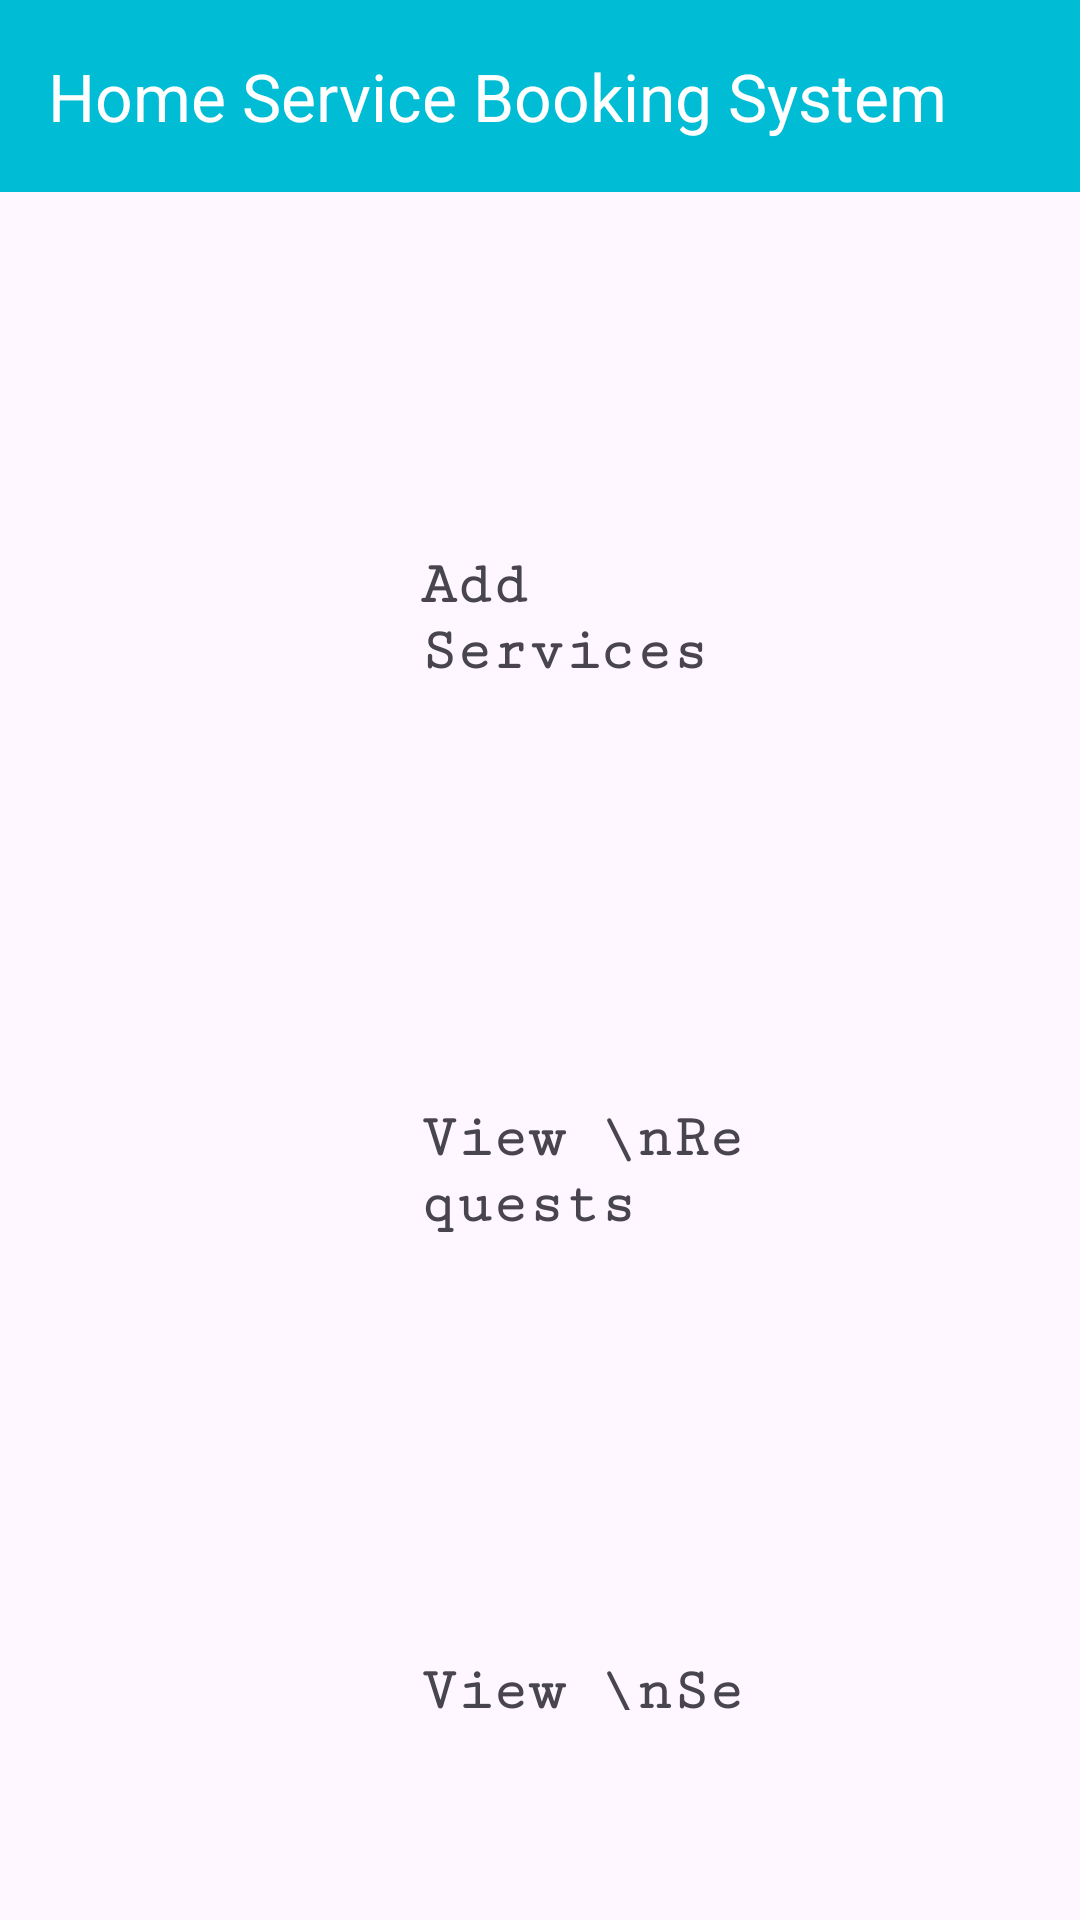

Write the Android layout XML for this screen, with the resource values it uses.
<!-- AndroidManifest.xml: application theme Theme.SujiMissCaseStudyAssignment -->
<!-- res/layout/activity_sphomepage.xml -->
<?xml version="1.0" encoding="utf-8"?>
<androidx.constraintlayout.widget.ConstraintLayout xmlns:android="http://schemas.android.com/apk/res/android"
    xmlns:app="http://schemas.android.com/apk/res-auto"
    xmlns:tools="http://schemas.android.com/tools"
    android:id="@+id/main"
    android:layout_width="match_parent"
    android:layout_height="match_parent"
    tools:context=".SPhomepage">

    <LinearLayout
        android:layout_width="match_parent"
        android:layout_height="match_parent"
        android:orientation="vertical">

        <androidx.appcompat.widget.Toolbar
            android:id="@+id/sp_toolbar"
            android:layout_width="match_parent"
            android:layout_height="?attr/actionBarSize"
            android:background="#00BCD4"
            app:title="Home Service Booking System"
            app:titleTextColor="#FFFFFF"></androidx.appcompat.widget.Toolbar>

        <TextView
            android:id="@+id/add"
            android:layout_width="150dp"
            android:layout_height="wrap_content"
            android:layout_marginLeft="120dp"
            android:layout_marginTop="100dp"
            android:layout_marginBottom="50dp"
            android:fontFamily="serif-monospace"
            android:padding="20dp"
            android:text="Add Services"
            android:textSize="20sp"
            android:textStyle="bold" />

        <TextView
            android:id="@+id/view"
            android:layout_width="150dp"
            android:layout_height="wrap_content"
            android:layout_marginLeft="120dp"
            android:layout_marginTop="50dp"
            android:layout_marginBottom="50dp"
            android:fontFamily="serif-monospace"
            android:padding="20dp"
            android:text="View \nRequests"
            android:textSize="20sp"
            android:textStyle="bold" />

        <TextView
            android:id="@+id/service"
            android:layout_width="150dp"
            android:layout_height="wrap_content"
            android:layout_marginLeft="120dp"
            android:layout_marginTop="50dp"
            android:layout_marginBottom="50dp"
            android:fontFamily="serif-monospace"
            android:padding="20dp"
            android:text="View \nServices"
            android:textSize="20sp"
            android:textStyle="bold" />

    </LinearLayout>
</androidx.constraintlayout.widget.ConstraintLayout>
<!-- resources referenced by this layout -->
<resources>
  <style name="Theme.SujiMissCaseStudyAssignment" parent="Base.Theme.SujiMissCaseStudyAssignment" />
  <style name="Base.Theme.SujiMissCaseStudyAssignment" parent="Theme.Material3.DayNight.NoActionBar">
          
          
      </style>
</resources>
